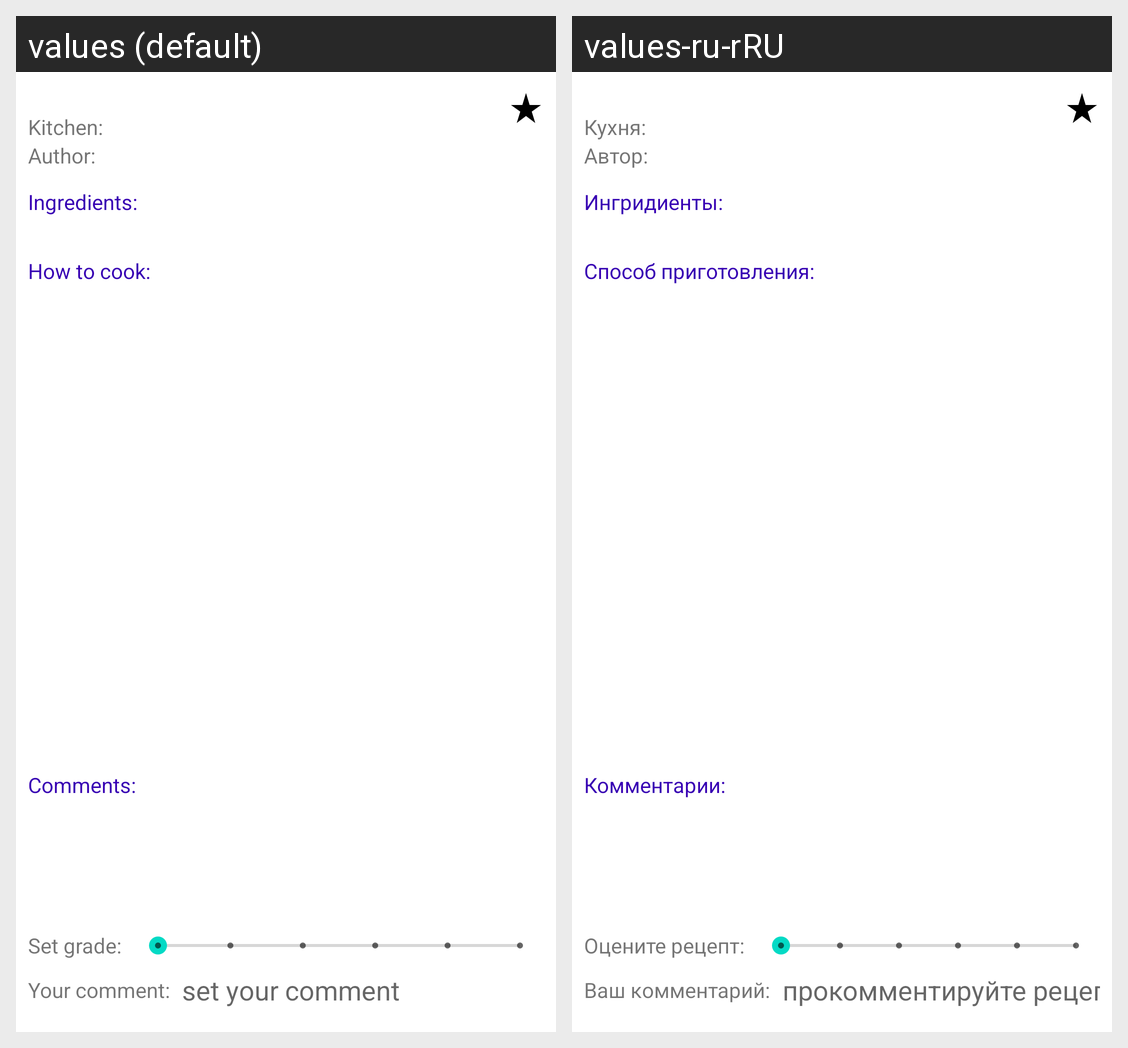

For this localized Android screen grid, give each drawn string resource with its value in every locale shown.
Android screen res/layout/fragment_recipe_show.xml rendered under 2 locales, left to right: values (default), values-ru-rRU. Device: Nexus 5 (rendered at 1080×1920; each locale shown at half size, 540×960, under a caption strip naming it); theme Theme.NeRecipe.NoActionBar.
Strings drawn on this screen, with the default value and each locale's value (text and hints the layout hard-codes, and strings that could not be matched under every locale, appear in the picture but are not listed):

kitchen
  values: Kitchen:
  values-ru-rRU: Кухня:

author
  values: Author:
  values-ru-rRU: Автор:

ingredients
  values: Ingredients:
  values-ru-rRU: Ингридиенты:

cookProcess
  values: How to cook:
  values-ru-rRU: Способ приготовления:

comment
  values: Comments:
  values-ru-rRU: Комментарии:

yourComment
  values: Your comment:
  values-ru-rRU: Ваш комментарий:

commentHint
  values: set your comment
  values-ru-rRU: прокомментируйте рецепт

setGrade
  values: Set grade:
  values-ru-rRU: Оцените рецепт:
